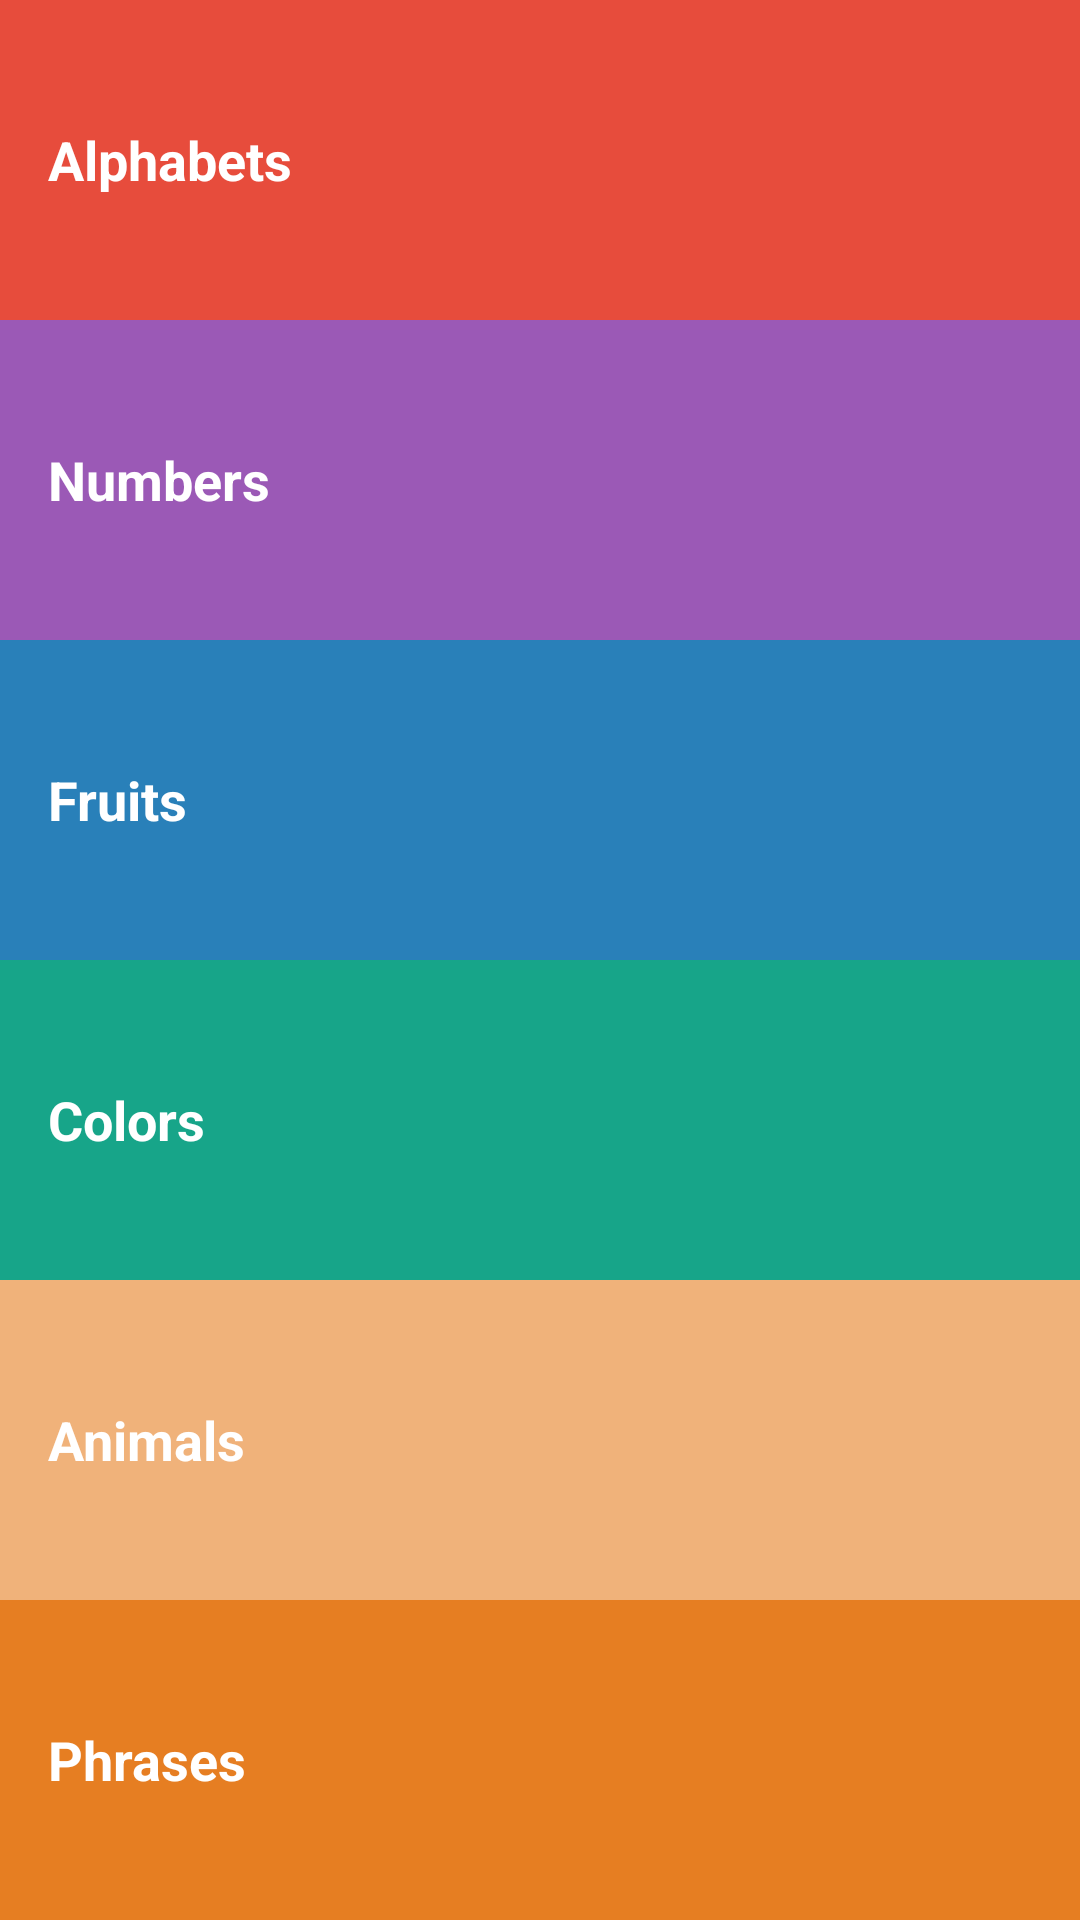

This screen was rendered from an Android layout file. Write that file and the resources it references.
<!-- AndroidManifest.xml: application theme AppTheme -->
<!-- res/layout/activity_main.xml -->
<?xml version="1.0" encoding="utf-8"?>
<LinearLayout
    xmlns:android="http://schemas.android.com/apk/res/android"
    xmlns:tools="http://schemas.android.com/tools"
    android:layout_width="match_parent"
    android:layout_height="match_parent"
    android:background="@color/tan_background"
    android:orientation="vertical"
    tools:context="com.sanamshikalgar.audiblearabic.MainActivity">

    <TextView
        android:id="@+id/alphabets"
        style="@style/CategoryStyle"
        android:background="@color/category_alphabets"
        android:text="@string/category_alphabets" />

    <TextView
        android:id="@+id/numbers"
        style="@style/CategoryStyle"
        android:background="@color/category_numbers"
        android:text="@string/category_numbers" />

    <TextView
        android:id="@+id/fruits"
        style="@style/CategoryStyle"
        android:background="@color/category_fruits"
        android:text="@string/category_fruits" />

    <TextView
        android:id="@+id/colors"
        style="@style/CategoryStyle"
        android:background="@color/category_colors"
        android:text="@string/category_colors" />



    <TextView
        android:id="@+id/animals"
        style="@style/CategoryStyle"
        android:background="@color/category_animals"
        android:text="@string/category_animals" />

    <TextView
        android:id="@+id/phrases"
        style="@style/CategoryStyle"
        android:background="@color/category_phrases"
        android:text="@string/category_phrases" />

</LinearLayout>
<!-- resources referenced by this layout -->
<resources>
  <color name="category_alphabets">#E74C3C</color>
  <color name="category_animals">#F0B27A</color>
  <color name="category_colors">#17A589</color>
  <color name="category_fruits">#2980B9</color>
  <color name="category_numbers">#9B59B6</color>
  <color name="category_phrases">#E67E22</color>
  <color name="category_things">#2ECC71</color>
  <color name="tan_background">#FBEEE6</color>
  <string name="category_alphabets">Alphabets</string>
  <string name="category_animals">Animals</string>
  <string name="category_colors">Colors</string>
  <string name="category_fruits">Fruits</string>
  <string name="category_numbers">Numbers</string>
  <string name="category_phrases">Phrases</string>
  <style name="CategoryStyle">
          <item name="android:layout_width">match_parent</item>
          <item name="android:layout_height">0dp</item>
          <item name="android:layout_weight">1</item>
          <item name="android:gravity">center_vertical</item>
          <item name="android:padding">16dp</item>
          <item name="android:textColor">@android:color/white</item>
          <item name="android:textStyle">bold</item>
          <item name="android:textAppearance">?android:textAppearanceMedium</item>
      </style>
  <style name="AppTheme" parent="Base.Theme.AppCompat.Light.DarkActionBar">
          <item name="colorPrimary">@color/primary_color</item>
          <item name="colorPrimaryDark">@color/primary_dark_color</item>
      </style>
  <color name="primary_color">#4A312A</color>
  <color name="primary_dark_color">#2F1D1A</color>
</resources>
